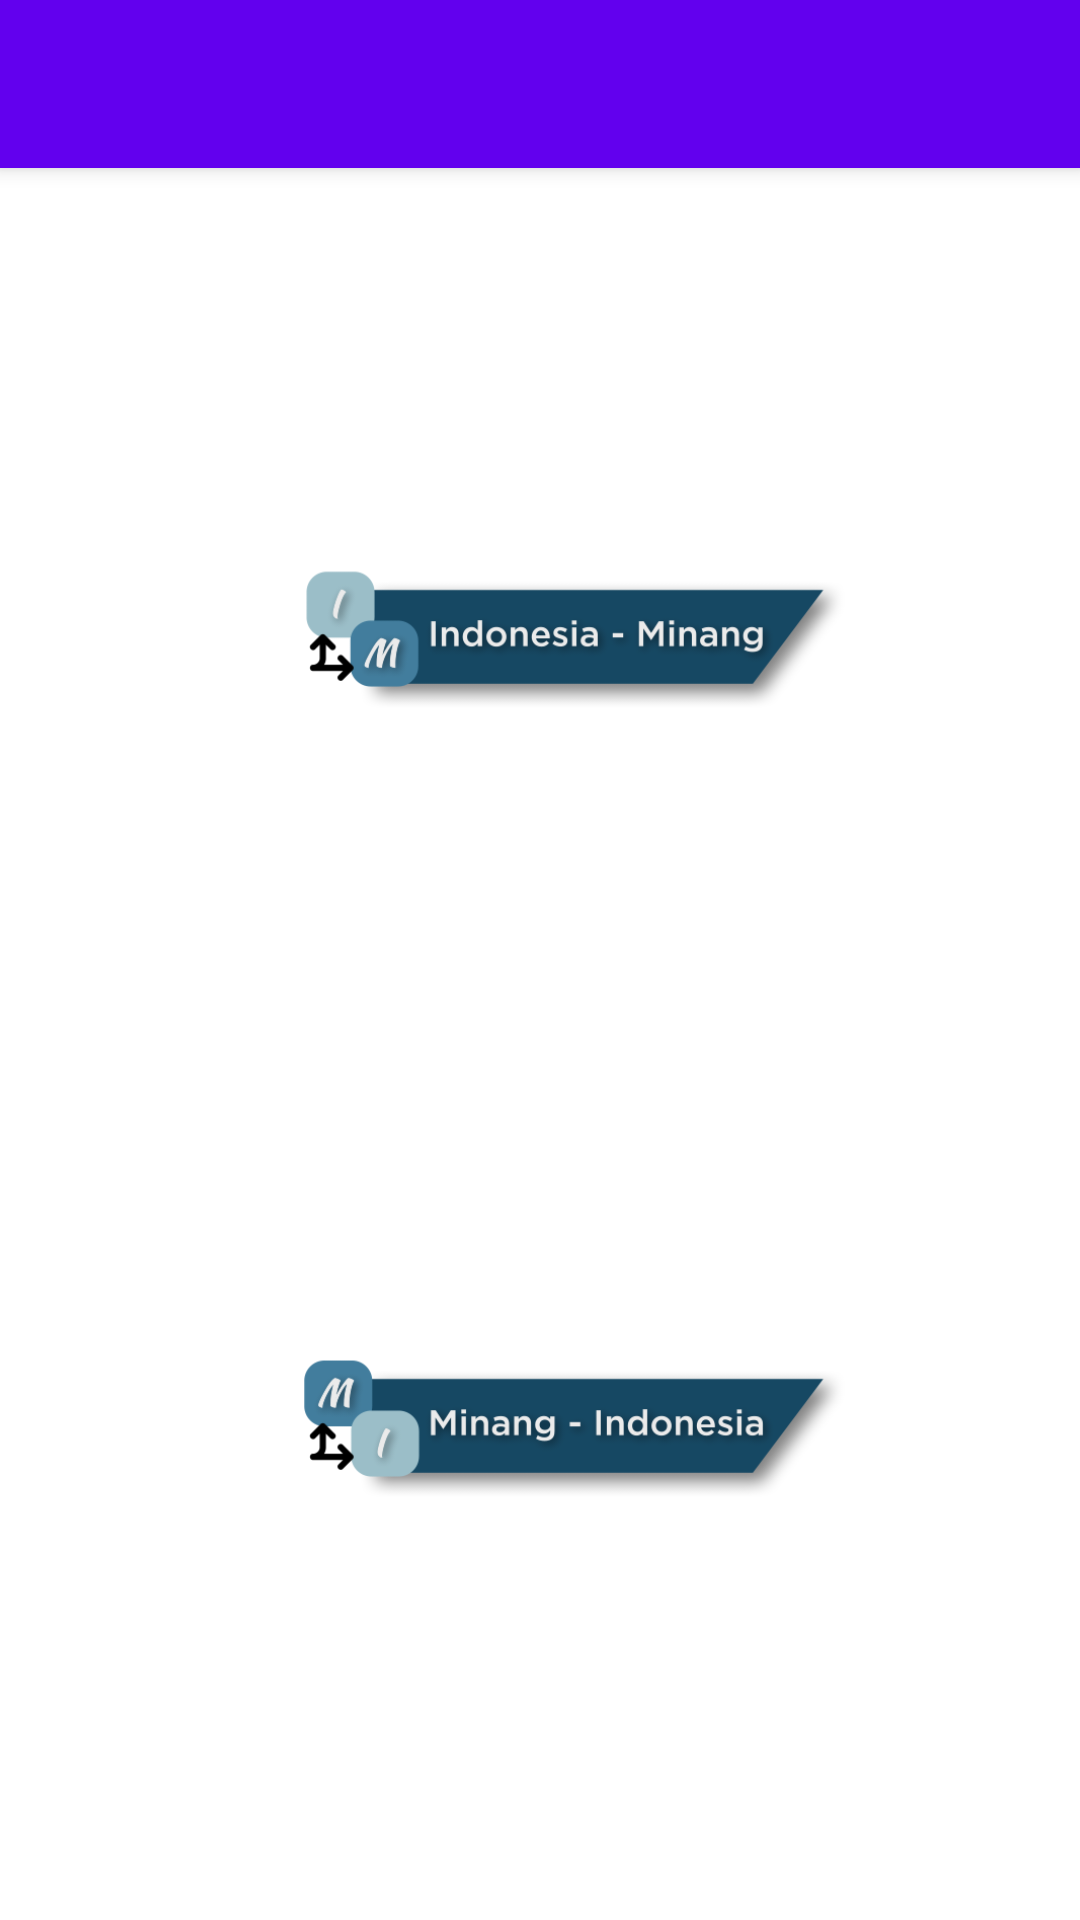

This screen was rendered from an Android layout file. Write that file and the resources it references.
<!-- AndroidManifest.xml: application theme Theme.KamusIndonesiaMinang -->
<!-- res/layout/activity_main.xml -->
<?xml version="1.0" encoding="utf-8"?>
<androidx.coordinatorlayout.widget.CoordinatorLayout xmlns:android="http://schemas.android.com/apk/res/android"
    xmlns:app="http://schemas.android.com/apk/res-auto"
    android:layout_width="match_parent"
    android:layout_height="match_parent"
    android:fitsSystemWindows="true">

    <com.google.android.material.appbar.AppBarLayout
        android:layout_width="match_parent"
        android:layout_height="wrap_content"
        android:theme="@style/AppTheme.AppBarOverlay">

        <androidx.appcompat.widget.Toolbar
            android:id="@+id/toolbar"
            android:layout_width="match_parent"
            android:layout_height="?attr/actionBarSize"
            android:background="?attr/colorPrimary"
            app:popupTheme="@style/AppTheme.PopupOverlay" />

    </com.google.android.material.appbar.AppBarLayout>

    <RelativeLayout
        android:layout_width="match_parent"
        android:layout_height="match_parent"
        android:gravity="center"
        android:padding="16dp"
        app:layout_behavior="@string/appbar_scrolling_view_behavior">

        <ImageView
            android:id="@+id/imgIndo"
            android:layout_width="395dp"
            android:layout_height="243dp"
            android:src="@drawable/indonesia_minang" />

        <ImageView
            android:id="@+id/imgMinang"
            android:layout_width="395dp"
            android:layout_height="243dp"
            android:layout_below="@+id/imgIndo"
            android:layout_marginTop="20dp"
            android:src="@drawable/minang_indonesia" />

    </RelativeLayout>

</androidx.coordinatorlayout.widget.CoordinatorLayout>
<!-- resources referenced by this layout -->
<resources>
  <!-- drawable indonesia_minang: png bitmap (drawable, 26052 bytes) -->
  <!-- drawable minang_indonesia: png bitmap (drawable, 25754 bytes) -->
  <style name="AppTheme.AppBarOverlay" parent="ThemeOverlay.AppCompat.Dark.ActionBar" />
  <style name="AppTheme.PopupOverlay" parent="ThemeOverlay.AppCompat.Light" />
  <style name="Theme.KamusIndonesiaMinang" parent="Theme.MaterialComponents.Light.NoActionBar">
          
          <item name="colorPrimary">@color/colorPrimary</item>
          <item name="colorPrimaryVariant">@color/colorPrimary</item>
          <item name="colorOnPrimary">@color/white</item>
          
          <item name="colorSecondary">@color/teal_200</item>
          <item name="colorSecondaryVariant">@color/teal_700</item>
          <item name="colorOnSecondary">@color/black</item>
          
          <item name="android:statusBarColor">@color/colorPrimary</item>
          
      </style>
  <!-- not gathered from this repository: default colours our renderer supplied (Android Studio template values) -->
  <color name="teal_200">#FF03DAC5</color>
  <color name="teal_700">#FF018786</color>
  <color name="black">#FF000000</color>
  <color name="white">#FFFFFFFF</color>
  <color name="colorPrimary">#FF6200EE</color>
</resources>
